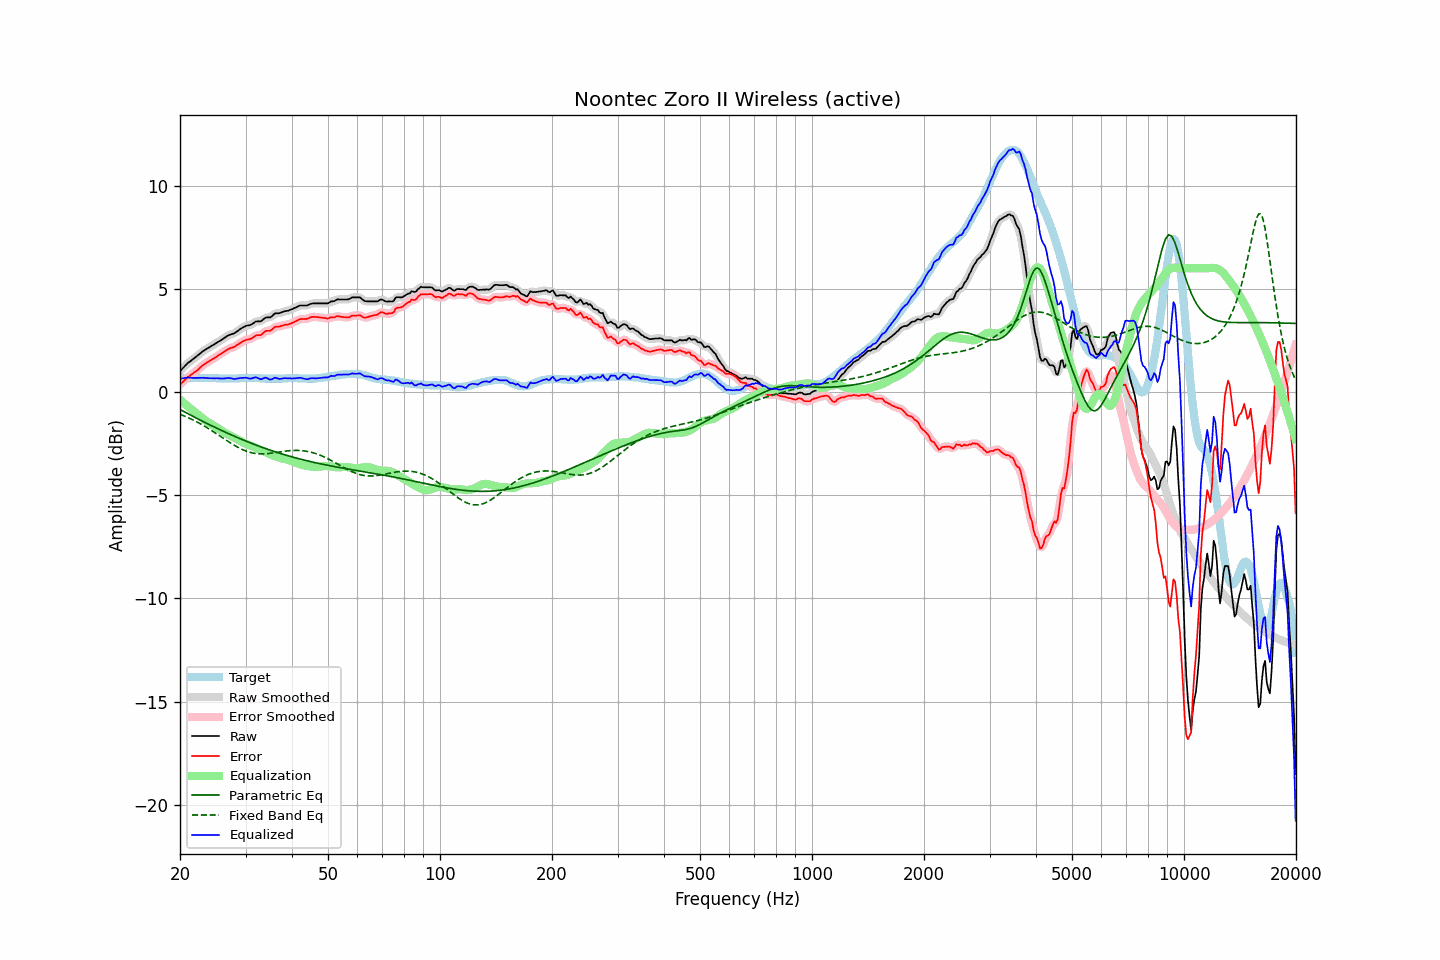

The table this chart was drawn from, first rows:
frequency, raw, error, smoothed, error_smoothed, equalization, parametric_eq, fixed_band_eq, equalized_raw, equalized_smoothed, target
20.00, 1.01, 0.36, 1.01, 0.36, -0.37, -0.85, -1.08, 0.64, 0.64, 0.65
20.20, 1.09, 0.43, 1.10, 0.44, -0.44, -0.89, -1.11, 0.65, 0.65, 0.66
20.40, 1.17, 0.51, 1.18, 0.51, -0.51, -0.93, -1.14, 0.66, 0.67, 0.67
20.61, 1.25, 0.58, 1.26, 0.58, -0.58, -0.97, -1.17, 0.68, 0.68, 0.67
20.81, 1.33, 0.66, 1.33, 0.66, -0.64, -1.01, -1.21, 0.69, 0.69, 0.68
21.02, 1.41, 0.73, 1.40, 0.72, -0.71, -1.05, -1.24, 0.71, 0.70, 0.68
21.23, 1.46, 0.77, 1.47, 0.78, -0.77, -1.09, -1.28, 0.69, 0.70, 0.69
21.44, 1.52, 0.84, 1.53, 0.84, -0.84, -1.14, -1.31, 0.69, 0.69, 0.69
21.66, 1.58, 0.89, 1.58, 0.89, -0.90, -1.18, -1.35, 0.69, 0.69, 0.69
21.87, 1.64, 0.96, 1.64, 0.95, -0.96, -1.22, -1.39, 0.69, 0.69, 0.69
22.09, 1.70, 1.01, 1.70, 1.01, -1.02, -1.26, -1.43, 0.68, 0.68, 0.70
22.31, 1.76, 1.07, 1.77, 1.07, -1.08, -1.30, -1.47, 0.68, 0.68, 0.70
22.54, 1.83, 1.14, 1.83, 1.14, -1.15, -1.34, -1.51, 0.69, 0.69, 0.69
22.76, 1.89, 1.22, 1.90, 1.21, -1.21, -1.38, -1.56, 0.69, 0.69, 0.68
22.99, 1.96, 1.28, 1.96, 1.28, -1.27, -1.41, -1.60, 0.69, 0.69, 0.68
23.22, 2.01, 1.33, 2.01, 1.34, -1.33, -1.45, -1.64, 0.68, 0.68, 0.68
23.45, 2.06, 1.40, 2.07, 1.39, -1.39, -1.49, -1.69, 0.68, 0.68, 0.67
23.69, 2.11, 1.44, 2.11, 1.44, -1.44, -1.53, -1.74, 0.67, 0.67, 0.67
23.92, 2.15, 1.49, 2.16, 1.49, -1.49, -1.57, -1.78, 0.66, 0.67, 0.67
24.16, 2.20, 1.54, 2.20, 1.54, -1.54, -1.61, -1.83, 0.67, 0.67, 0.67
24.40, 2.25, 1.59, 2.25, 1.58, -1.59, -1.65, -1.88, 0.67, 0.66, 0.67
24.65, 2.29, 1.62, 2.30, 1.63, -1.63, -1.68, -1.93, 0.66, 0.67, 0.67
24.89, 2.34, 1.68, 2.35, 1.68, -1.68, -1.72, -1.98, 0.67, 0.67, 0.67
25.14, 2.39, 1.73, 2.39, 1.73, -1.73, -1.76, -2.04, 0.67, 0.67, 0.67
25.39, 2.44, 1.79, 2.44, 1.78, -1.78, -1.80, -2.09, 0.67, 0.66, 0.66
25.65, 2.48, 1.82, 2.49, 1.83, -1.83, -1.83, -2.14, 0.65, 0.66, 0.66
25.91, 2.53, 1.87, 2.53, 1.88, -1.88, -1.87, -2.19, 0.65, 0.65, 0.66
26.16, 2.58, 1.93, 2.59, 1.93, -1.93, -1.90, -2.24, 0.65, 0.65, 0.66
26.43, 2.64, 1.98, 2.64, 1.98, -1.98, -1.94, -2.30, 0.66, 0.66, 0.66
26.69, 2.69, 2.03, 2.69, 2.04, -2.02, -1.98, -2.35, 0.67, 0.67, 0.66
26.96, 2.74, 2.08, 2.74, 2.08, -2.06, -2.01, -2.40, 0.68, 0.68, 0.66
27.23, 2.77, 2.11, 2.77, 2.12, -2.10, -2.05, -2.45, 0.67, 0.67, 0.66
27.50, 2.80, 2.14, 2.80, 2.14, -2.14, -2.08, -2.50, 0.66, 0.66, 0.66
27.77, 2.82, 2.17, 2.83, 2.17, -2.18, -2.12, -2.55, 0.64, 0.64, 0.66
28.05, 2.85, 2.20, 2.86, 2.20, -2.22, -2.15, -2.59, 0.63, 0.64, 0.66
28.33, 2.91, 2.26, 2.91, 2.25, -2.27, -2.18, -2.64, 0.65, 0.64, 0.66
28.62, 2.96, 2.30, 2.96, 2.30, -2.31, -2.22, -2.68, 0.65, 0.66, 0.66
28.90, 3.02, 2.36, 3.02, 2.36, -2.35, -2.25, -2.72, 0.67, 0.67, 0.67
29.19, 3.07, 2.40, 3.07, 2.40, -2.40, -2.28, -2.76, 0.68, 0.68, 0.67
29.48, 3.12, 2.46, 3.12, 2.45, -2.44, -2.32, -2.79, 0.69, 0.69, 0.67
29.78, 3.16, 2.48, 3.17, 2.49, -2.47, -2.35, -2.83, 0.69, 0.69, 0.68
30.08, 3.20, 2.52, 3.20, 2.52, -2.51, -2.38, -2.86, 0.69, 0.69, 0.68
30.38, 3.22, 2.54, 3.22, 2.54, -2.54, -2.41, -2.89, 0.68, 0.67, 0.68
30.68, 3.23, 2.55, 3.24, 2.56, -2.58, -2.44, -2.91, 0.66, 0.66, 0.68
30.99, 3.25, 2.57, 3.26, 2.58, -2.61, -2.47, -2.93, 0.65, 0.65, 0.68
31.30, 3.30, 2.62, 3.31, 2.63, -2.63, -2.50, -2.95, 0.67, 0.67, 0.68
31.61, 3.35, 2.67, 3.36, 2.68, -2.66, -2.53, -2.97, 0.69, 0.69, 0.68
31.93, 3.41, 2.73, 3.40, 2.72, -2.69, -2.56, -2.98, 0.72, 0.71, 0.68
32.24, 3.42, 2.75, 3.42, 2.75, -2.73, -2.59, -2.99, 0.69, 0.69, 0.67
32.57, 3.42, 2.75, 3.42, 2.76, -2.77, -2.62, -2.99, 0.66, 0.66, 0.67
32.89, 3.42, 2.76, 3.44, 2.77, -2.80, -2.65, -3.00, 0.62, 0.63, 0.67
33.22, 3.46, 2.81, 3.48, 2.81, -2.84, -2.68, -3.00, 0.63, 0.64, 0.66
33.55, 3.53, 2.88, 3.53, 2.87, -2.86, -2.71, -3.00, 0.67, 0.67, 0.66
33.89, 3.59, 2.94, 3.58, 2.93, -2.90, -2.73, -2.99, 0.70, 0.68, 0.65
34.23, 3.61, 2.96, 3.61, 2.96, -2.93, -2.76, -2.99, 0.68, 0.67, 0.65
34.57, 3.61, 2.96, 3.61, 2.97, -2.97, -2.79, -2.98, 0.64, 0.64, 0.65
34.92, 3.61, 2.96, 3.63, 2.98, -3.01, -2.82, -2.97, 0.60, 0.61, 0.65
35.27, 3.66, 3.01, 3.67, 3.02, -3.05, -2.84, -2.96, 0.61, 0.62, 0.65
35.62, 3.73, 3.08, 3.73, 3.08, -3.08, -2.87, -2.95, 0.65, 0.65, 0.65
35.97, 3.80, 3.15, 3.78, 3.14, -3.11, -2.89, -2.94, 0.69, 0.68, 0.65
... 635 more rows
